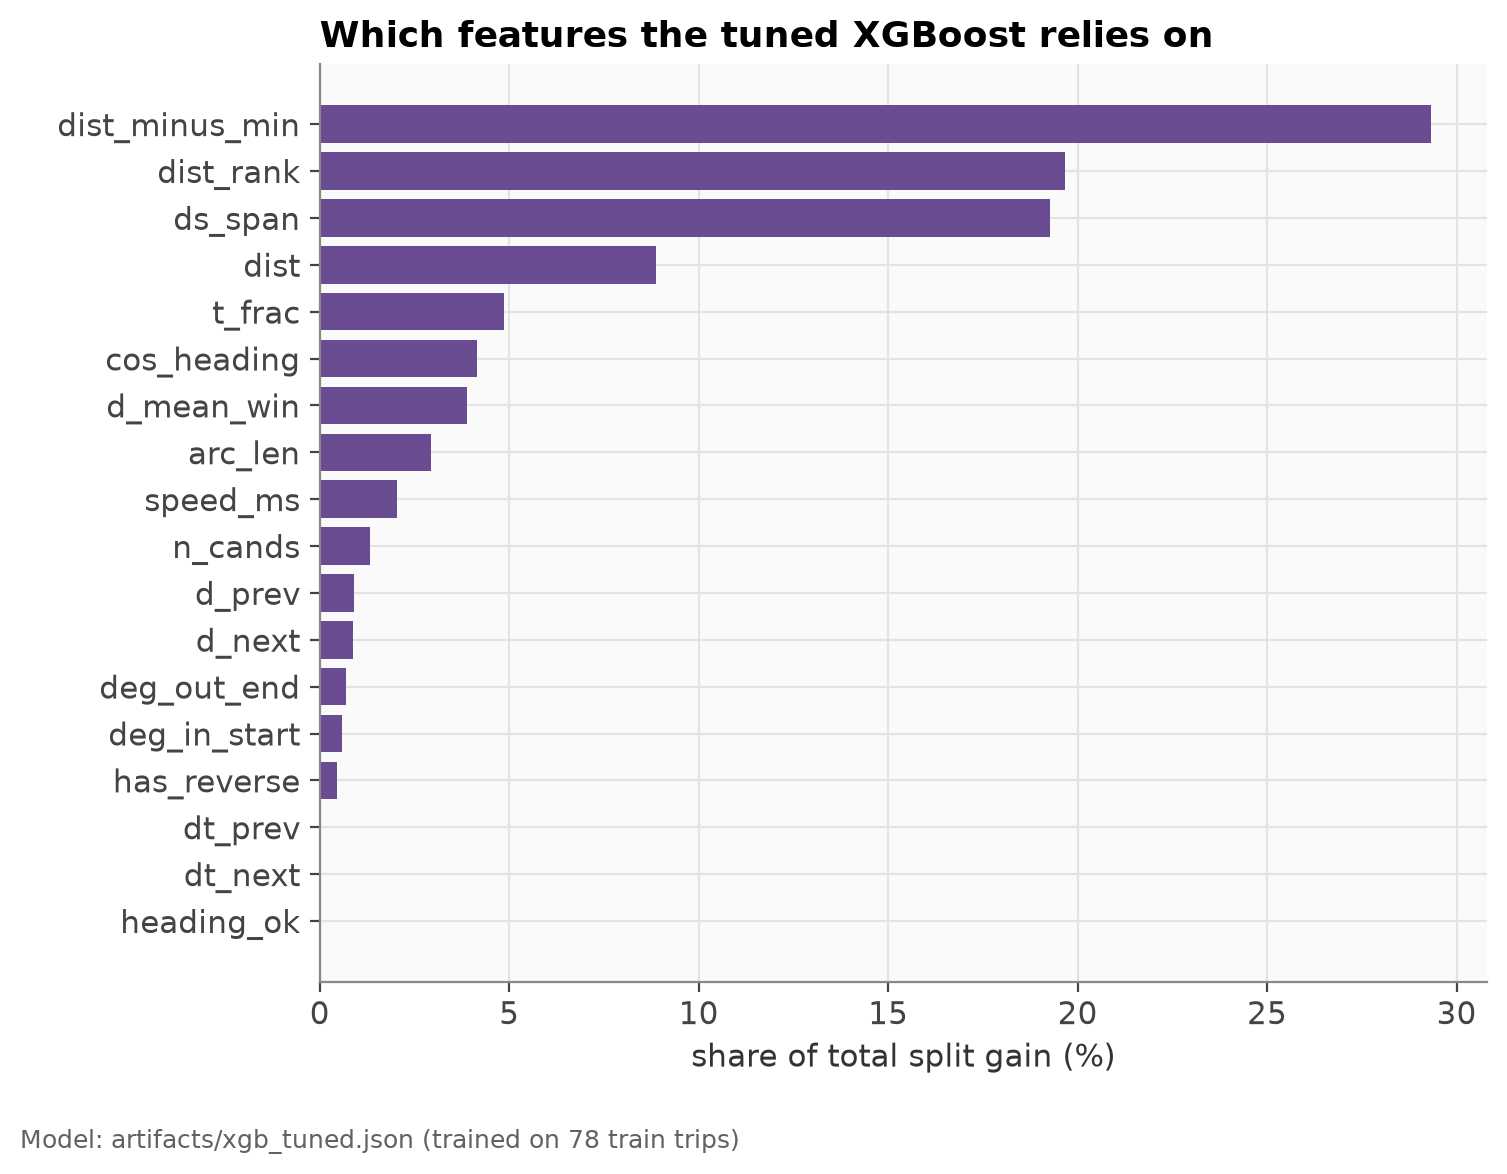

The data file committed next to this chart (first rows):
, share_of_total_gain
heading_ok, 0.0002811
dt_next, 0.0004216
dt_prev, 0.0004645
has_reverse, 0.00467
deg_in_start, 0.005847
deg_out_end, 0.006941
d_next, 0.008836
d_prev, 0.009027
n_cands, 0.01321
speed_ms, 0.02045
arc_len, 0.02936
d_mean_win, 0.03895
cos_heading, 0.04154
t_frac, 0.04862
dist, 0.08866
ds_span, 0.1927
dist_rank, 0.1967
dist_minus_min, 0.2934
